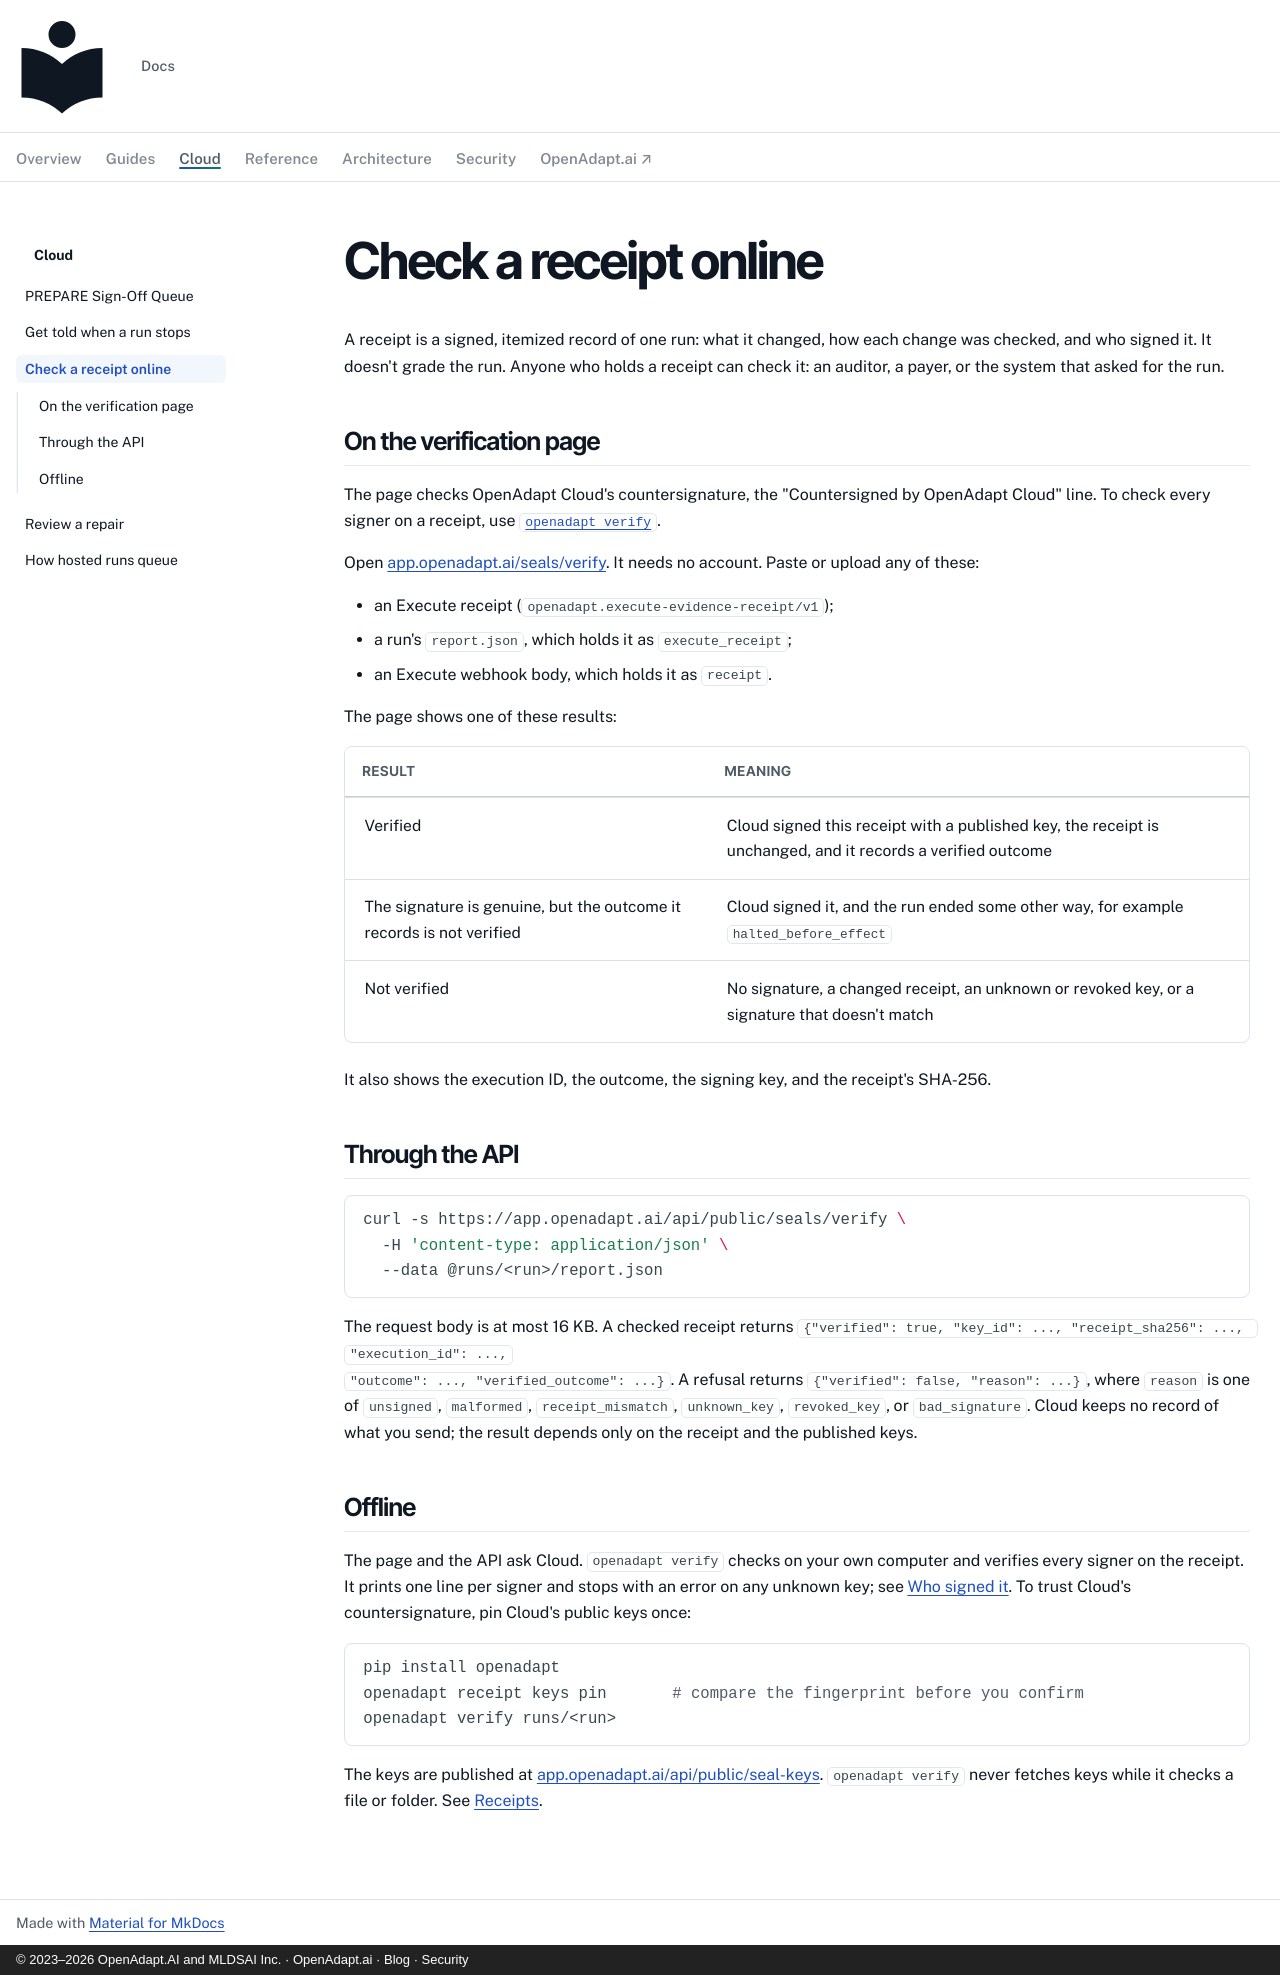

repository: OpenAdaptAI/openadapt-ops · page: cloud/verify-a-receipt/index.html · generator: mkdocs · copyright: © 2023–2026 OpenAdapt.AI and MLDSAI Inc. · OpenAdapt.ai · Blog · Security

---
description: >-
  Check an OpenAdapt receipt on the public verification page or its API, or
  offline with the openadapt command.
---

# Check a receipt online

A receipt is a signed, itemized record of one run: what it changed, how each
change was checked, and who signed it. It doesn't grade the run. Anyone who
holds a receipt can check it: an auditor, a payer, or the system that asked
for the run.

## On the verification page

The page checks OpenAdapt Cloud's countersignature, the "Countersigned by
OpenAdapt Cloud" line. To check every signer on a receipt, use
[`openadapt verify`](#offline).

Open [app.openadapt.ai/seals/verify](https://app.openadapt.ai/seals/verify).
It needs no account. Paste or upload any of these:

- an Execute receipt (`openadapt.execute-evidence-receipt/v1`);
- a run's `report.json`, which holds it as `execute_receipt`;
- an Execute webhook body, which holds it as `receipt`.

The page shows one of these results:

| Result | Meaning |
|---|---|
| Verified | Cloud signed this receipt with a published key, the receipt is unchanged, and it records a verified outcome |
| The signature is genuine, but the outcome it records is not verified | Cloud signed it, and the run ended some other way, for example `halted_before_effect` |
| Not verified | No signature, a changed receipt, an unknown or revoked key, or a signature that doesn't match |

It also shows the execution ID, the outcome, the signing key, and the
receipt's SHA-256.

## Through the API

```bash
curl -s https://app.openadapt.ai/api/public/seals/verify \
  -H 'content-type: application/json' \
  --data @runs/<run>/report.json
```

The request body is at most 16 KB. A checked receipt returns
`{"verified": true, "key_id": ..., "receipt_sha256": ..., "execution_id": ...,
"outcome": ..., "verified_outcome": ...}`. A refusal returns
`{"verified": false, "reason": ...}`, where `reason` is one of `unsigned`,
`malformed`, `receipt_mismatch`, `unknown_key`, `revoked_key`, or
`bad_signature`. Cloud keeps no record of what you send; the result depends
only on the receipt and the published keys.

## Offline

The page and the API ask Cloud. `openadapt verify` checks on your own
computer and verifies every signer on the receipt. It prints one line per
signer and stops with an error on any unknown key; see
[Who signed it](../reference/receipts.md#who-signed-it). To trust Cloud's
countersignature, pin Cloud's public keys once:

```bash
pip install openadapt
openadapt receipt keys pin       # compare the fingerprint before you confirm
openadapt verify runs/<run>
```

The keys are published at
[app.openadapt.ai/api/public/seal-keys](https://app.openadapt.ai/api/public/seal-keys).
`openadapt verify` never fetches keys while it checks a file or folder. See
[Receipts](../reference/receipts.md).
